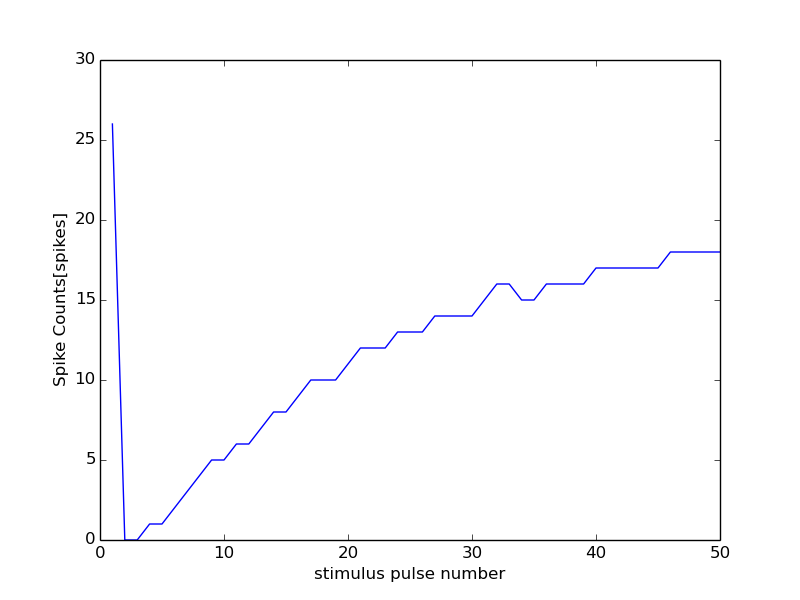

The file beside this chart, header and first rows:
0, 15000
0, 0
1, 26
2, 0
3, 0
4, 1
5, 1
6, 2
7, 3
8, 4
9, 5
10, 5
11, 6
12, 6
13, 7
14, 8
15, 8
16, 9
17, 10
18, 10
19, 10
20, 11
21, 12
22, 12
23, 12
24, 13
25, 13
26, 13
27, 14
28, 14
29, 14
30, 14
31, 15
32, 16
33, 16
34, 15
35, 15
36, 16
37, 16
38, 16
39, 16
40, 17
41, 17
42, 17
43, 17
44, 17
45, 17
46, 18
47, 18
48, 18
49, 18
50, 18
